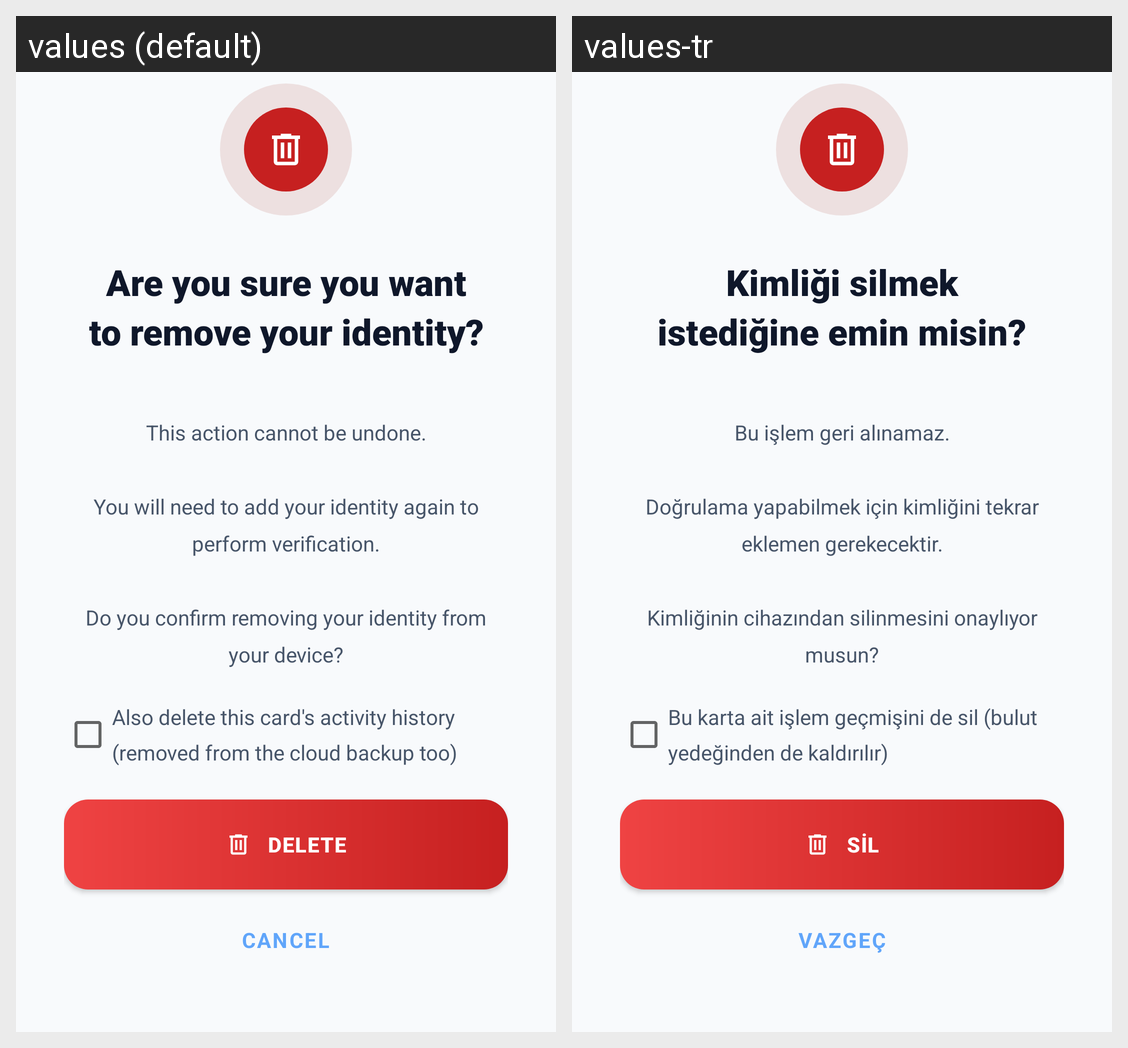

The Android screen above is rendered under two locales of the same app. Produce the string resources it draws, with the default and per-locale values.
Android screen res/layout/bottomsheet_delete_confirm.xml rendered under 2 locales, left to right: values (default), values-tr. Device: Nexus 5 (rendered at 1080×1920; each locale shown at half size, 540×960, under a caption strip naming it); theme Theme.VerifyBlind.
Strings drawn on this screen, with the default value and each locale's value (text and hints the layout hard-codes, and strings that could not be matched under every locale, appear in the picture but are not listed):

delete_confirm_title
  values: Are you sure you want
      to remove your identity?
  values-tr: Kimliği silmek
      istediğine emin misin?

delete_confirm_desc
  values: 
      This action cannot be undone.
      
      You will need to add your identity again to perform verification.
      
      Do you confirm removing your identity from your device?
  values-tr: 
      Bu işlem geri alınamaz.
      
      Doğrulama yapabilmek için kimliğini tekrar eklemen gerekecektir.
      
      Kimliğinin cihazından silinmesini onaylıyor musun?

delete_confirm_also_history
  values: Also delete this card's activity history (removed from the cloud backup too)
  values-tr: Bu karta ait işlem geçmişini de sil (bulut yedeğinden de kaldırılır)

btn_delete_confirm
  values: DELETE
  values-tr: SİL

btn_cancel_upper
  values: CANCEL
  values-tr: VAZGEÇ
